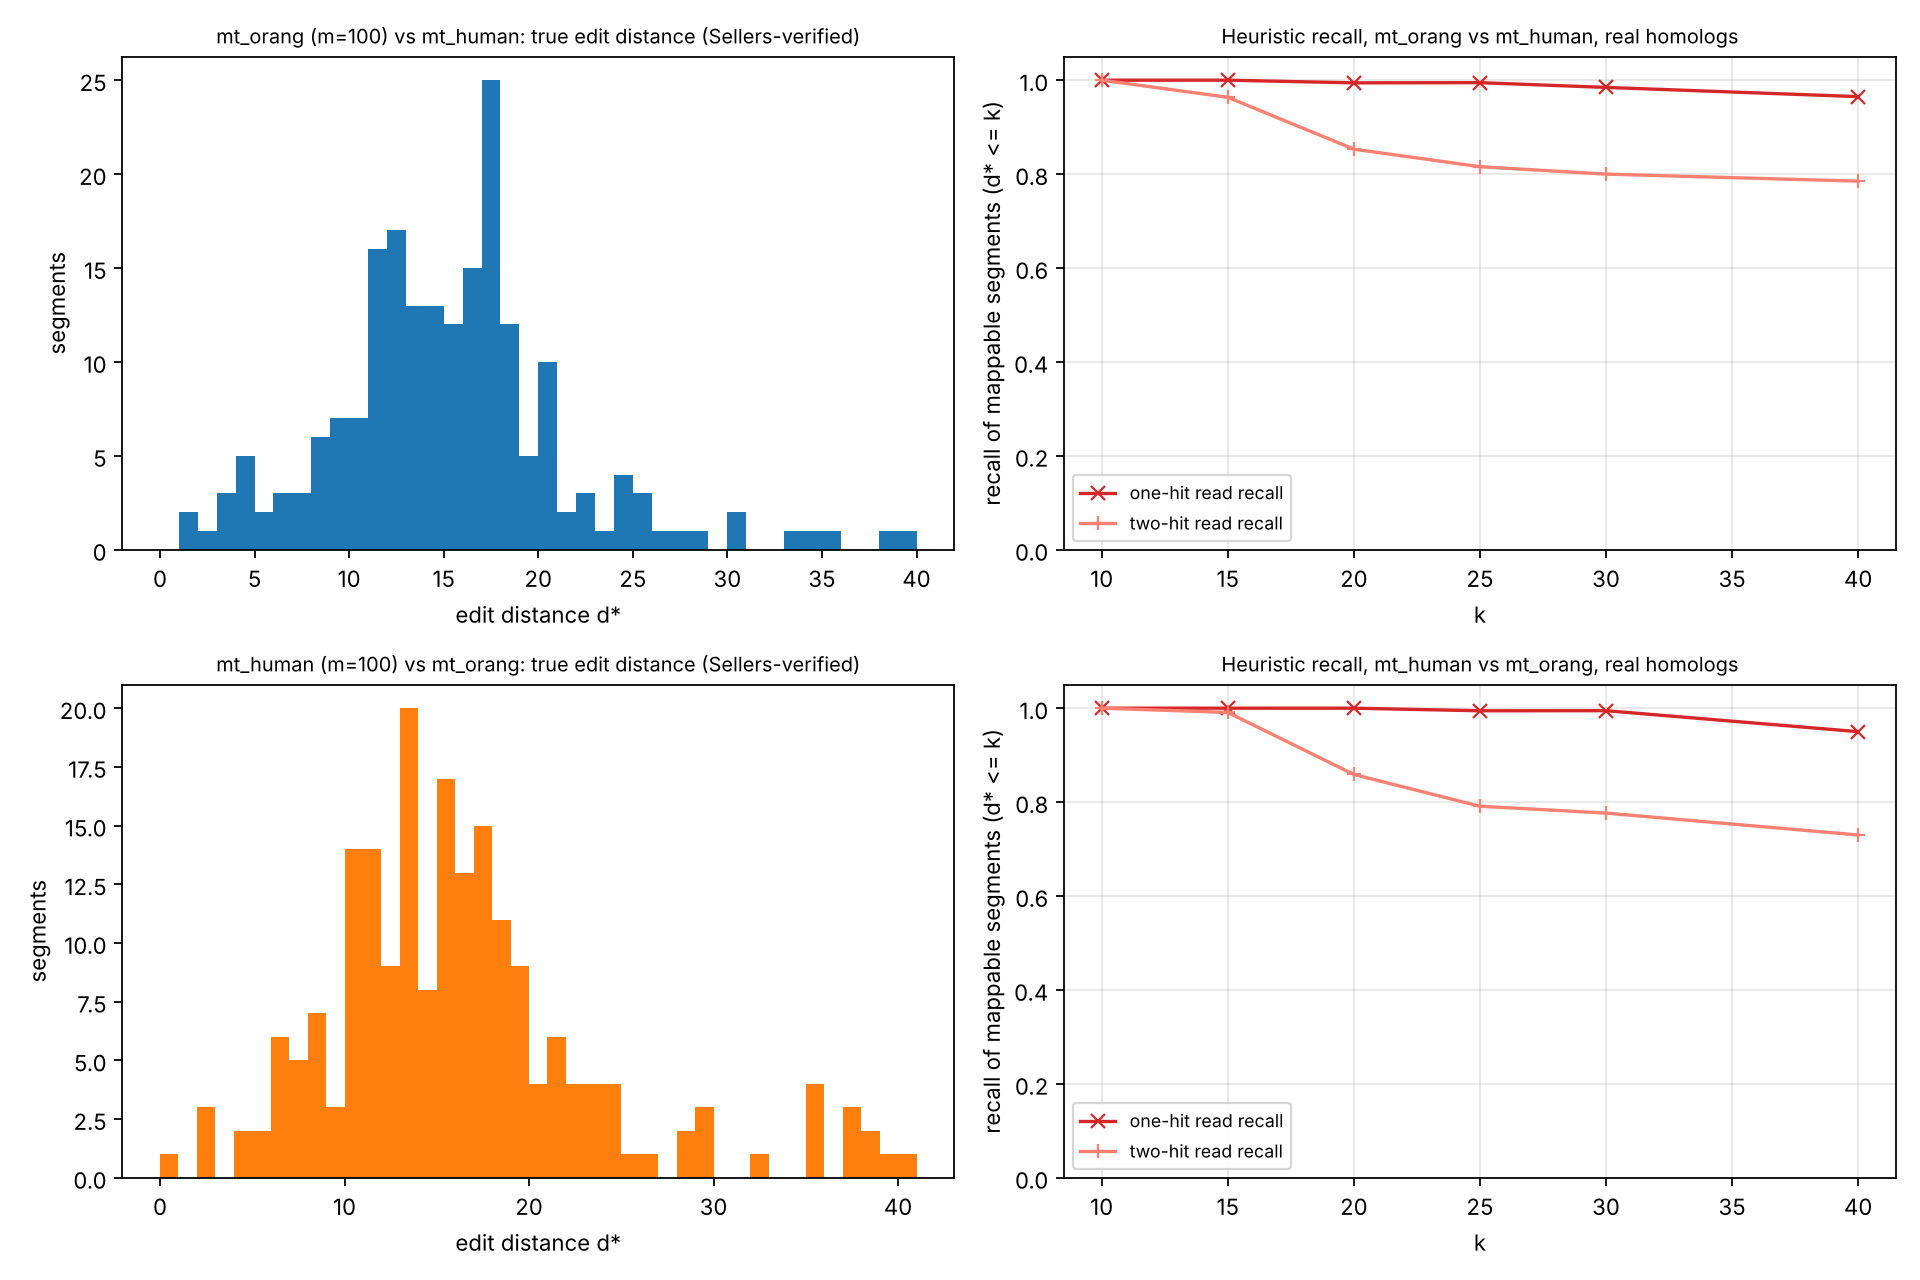

Values plotted in this chart, from the file beside it:
direction, m, k, mappable, sellers_ms, lv_ms, banded_ms, myers_ms, edlib_ms, wfa_ms, filter_ms, filter_nofb_ms, filter_fa_ms, filter_fa_nofb_ms, blast1_ms, blast2_ms, filter_hits, filter_fa_hits, recall_one_read, recall_two_read, recall_one_end, recall_two_end
mt_orang->mt_human, 100, 10, 39, 2.841, 1.507, 0.7451, 0.252, 0.1141, 0.9031, 0.00677, 0.007035, 0.03606, 0.0261, 0.004235, 0.00353, 5.28, 2.395, 1.0, 1.0, 1.0, 1.0
mt_orang->mt_human, 100, 15, 110, 2.869, 2.127, 1.108, 0.2362, 0.1352, 1.133, 0.1616, 0.16, 0.1626, 0.1452, 0.005305, 0.004335, 135.4, 73.36, 1.0, 0.9636, 1.0, 0.9846
mt_orang->mt_human, 100, 20, 177, 3.032, 2.882, 1.394, 0.2622, 0.1903, 0.9258, 0.3303, 0.4744, 0.3014, 0.3794, 0.005875, 0.00682, 2082, 679.7, 0.9944, 0.8531, 0.9997, 0.9326
mt_orang->mt_human, 100, 25, 190, 3.005, 3.483, 1.928, 0.2324, 0.1367, 0.9269, 0.2422, 0.9847, 0.2896, 0.4525, 0.005415, 0.007185, 9006, 2786, 0.9947, 0.8158, 0.9974, 0.8915
mt_orang->mt_human, 100, 30, 195, 2.98, 4.356, 2.032, 0.265, 0.2398, 0.9463, 0.2786, 1.14, 0.2971, 0.823, 0.00806, 0.00505, 10743, 7682, 0.9846, 0.8, 0.9946, 0.8636
mt_orang->mt_human, 100, 40, 200, 2.902, 5.591, 2.433, 0.2272, 0.1565, 0.921, 0.2444, 4.442, 0.3133, 2.569, 0.00966, 0.006945, 51031, 28845, 0.965, 0.785, 0.7702, 0.6451
mt_orang->mt_human, 200, 10, 3, 5.449, 1.606, 0.7845, 0.4661, 0.1767, 1.743, 0.00727, 0.007135, 0.0709, 0.05718, 0.01189, 0.0112, 2.445, 0.145, 1.0, 1.0, 1.0, 1.0
mt_orang->mt_human, 200, 15, 11, 5.536, 2.311, 1.121, 0.4744, 0.2164, 1.821, 0.01242, 0.00937, 0.05747, 0.05558, 0.0115, 0.01028, 3.565, 0.545, 1.0, 1.0, 1.0, 1.0
mt_orang->mt_human, 200, 20, 22, 5.627, 3.082, 1.413, 0.4855, 0.121, 1.77, 0.03999, 0.03861, 0.07915, 0.0754, 0.01184, 0.01277, 10.06, 2.83, 1.0, 1.0, 1.0, 1.0
mt_orang->mt_human, 200, 25, 60, 5.508, 3.58, 1.647, 0.4733, 0.1533, 1.844, 0.4211, 0.2898, 0.152, 0.1461, 0.01264, 0.01307, 71.52, 16.02, 1.0, 1.0, 1.0, 1.0
mt_orang->mt_human, 200, 30, 129, 5.884, 4.818, 1.924, 0.4754, 0.2873, 2.124, 0.5691, 0.4706, 0.6275, 0.4635, 0.01339, 0.01172, 265.1, 104.9, 1.0, 1.0, 1.0, 1.0
mt_orang->mt_human, 200, 40, 179, 5.803, 5.64, 2.419, 0.4745, 0.1849, 1.901, 0.562, 0.8672, 0.7655, 0.6899, 0.01507, 0.01302, 4073, 1133, 1.0, 0.9944, 1.0, 0.9964
mt_human->mt_orang, 100, 10, 43, 3.121, 1.561, 0.7629, 0.2291, 0.113, 0.9812, 0.00735, 0.008745, 0.03209, 0.02721, 0.008725, 0.00584, 5.18, 2.1, 1.0, 1.0, 1.0, 1.0
mt_human->mt_orang, 100, 15, 111, 3.129, 2.208, 1.043, 0.2381, 0.1447, 0.9955, 0.1652, 0.1628, 0.1505, 0.1356, 0.005235, 0.005795, 135.6, 69.19, 1.0, 0.991, 1.0, 0.9991
mt_human->mt_orang, 100, 20, 163, 3.151, 2.995, 1.371, 0.3033, 0.1395, 1.312, 0.3062, 0.4506, 0.2803, 0.3057, 0.00557, 0.003925, 2067, 664.1, 1.0, 0.8589, 1.0, 0.9396
mt_human->mt_orang, 100, 25, 182, 2.899, 3.605, 1.624, 0.2703, 0.1311, 0.93, 0.2513, 0.8812, 0.291, 0.443, 0.005315, 0.004145, 8979, 2746, 0.9945, 0.7912, 0.9996, 0.8856
mt_human->mt_orang, 100, 30, 188, 3.051, 4.214, 1.93, 0.2402, 0.1554, 0.9318, 0.2379, 0.9603, 0.3639, 0.9108, 0.00574, 0.00471, 10736, 7541, 0.9947, 0.7766, 0.9962, 0.847
mt_human->mt_orang, 100, 40, 200, 2.795, 5.734, 2.433, 0.2289, 0.1566, 1.062, 0.2909, 4.621, 0.3257, 2.51, 0.006645, 0.00554, 50822, 28455, 0.95, 0.73, 0.7728, 0.628
mt_human->mt_orang, 200, 10, 3, 5.876, 1.544, 0.7749, 0.5049, 0.1179, 1.883, 0.01049, 0.01026, 0.0438, 0.0664, 0.01205, 0.0154, 2.475, 0.095, 1.0, 1.0, 1.0, 1.0
mt_human->mt_orang, 200, 15, 11, 5.573, 2.247, 1.087, 0.4661, 0.1169, 1.79, 0.00915, 0.009465, 0.06572, 0.06178, 0.01216, 0.01163, 3.615, 0.535, 1.0, 1.0, 1.0, 1.0
mt_human->mt_orang, 200, 20, 19, 5.663, 2.766, 1.318, 0.5087, 0.1166, 1.782, 0.0375, 0.03884, 0.07949, 0.0809, 0.01226, 0.01113, 10.05, 2.615, 1.0, 1.0, 1.0, 1.0
mt_human->mt_orang, 200, 25, 47, 5.593, 3.622, 1.619, 0.4793, 0.1315, 2.172, 0.28, 0.2863, 0.1479, 0.152, 0.01239, 0.01154, 71.58, 14.81, 1.0, 1.0, 1.0, 1.0
mt_human->mt_orang, 200, 30, 115, 5.611, 4.372, 1.894, 0.5129, 0.2034, 1.819, 0.5131, 0.5645, 0.6204, 0.4839, 0.01261, 0.01382, 264.3, 98.92, 1.0, 1.0, 1.0, 1.0
mt_human->mt_orang, 200, 40, 178, 5.55, 5.729, 2.461, 0.4772, 0.1821, 1.862, 0.5092, 0.7364, 0.6479, 0.7561, 0.01448, 0.01899, 4079, 1099, 1.0, 0.9888, 1.0, 0.995
